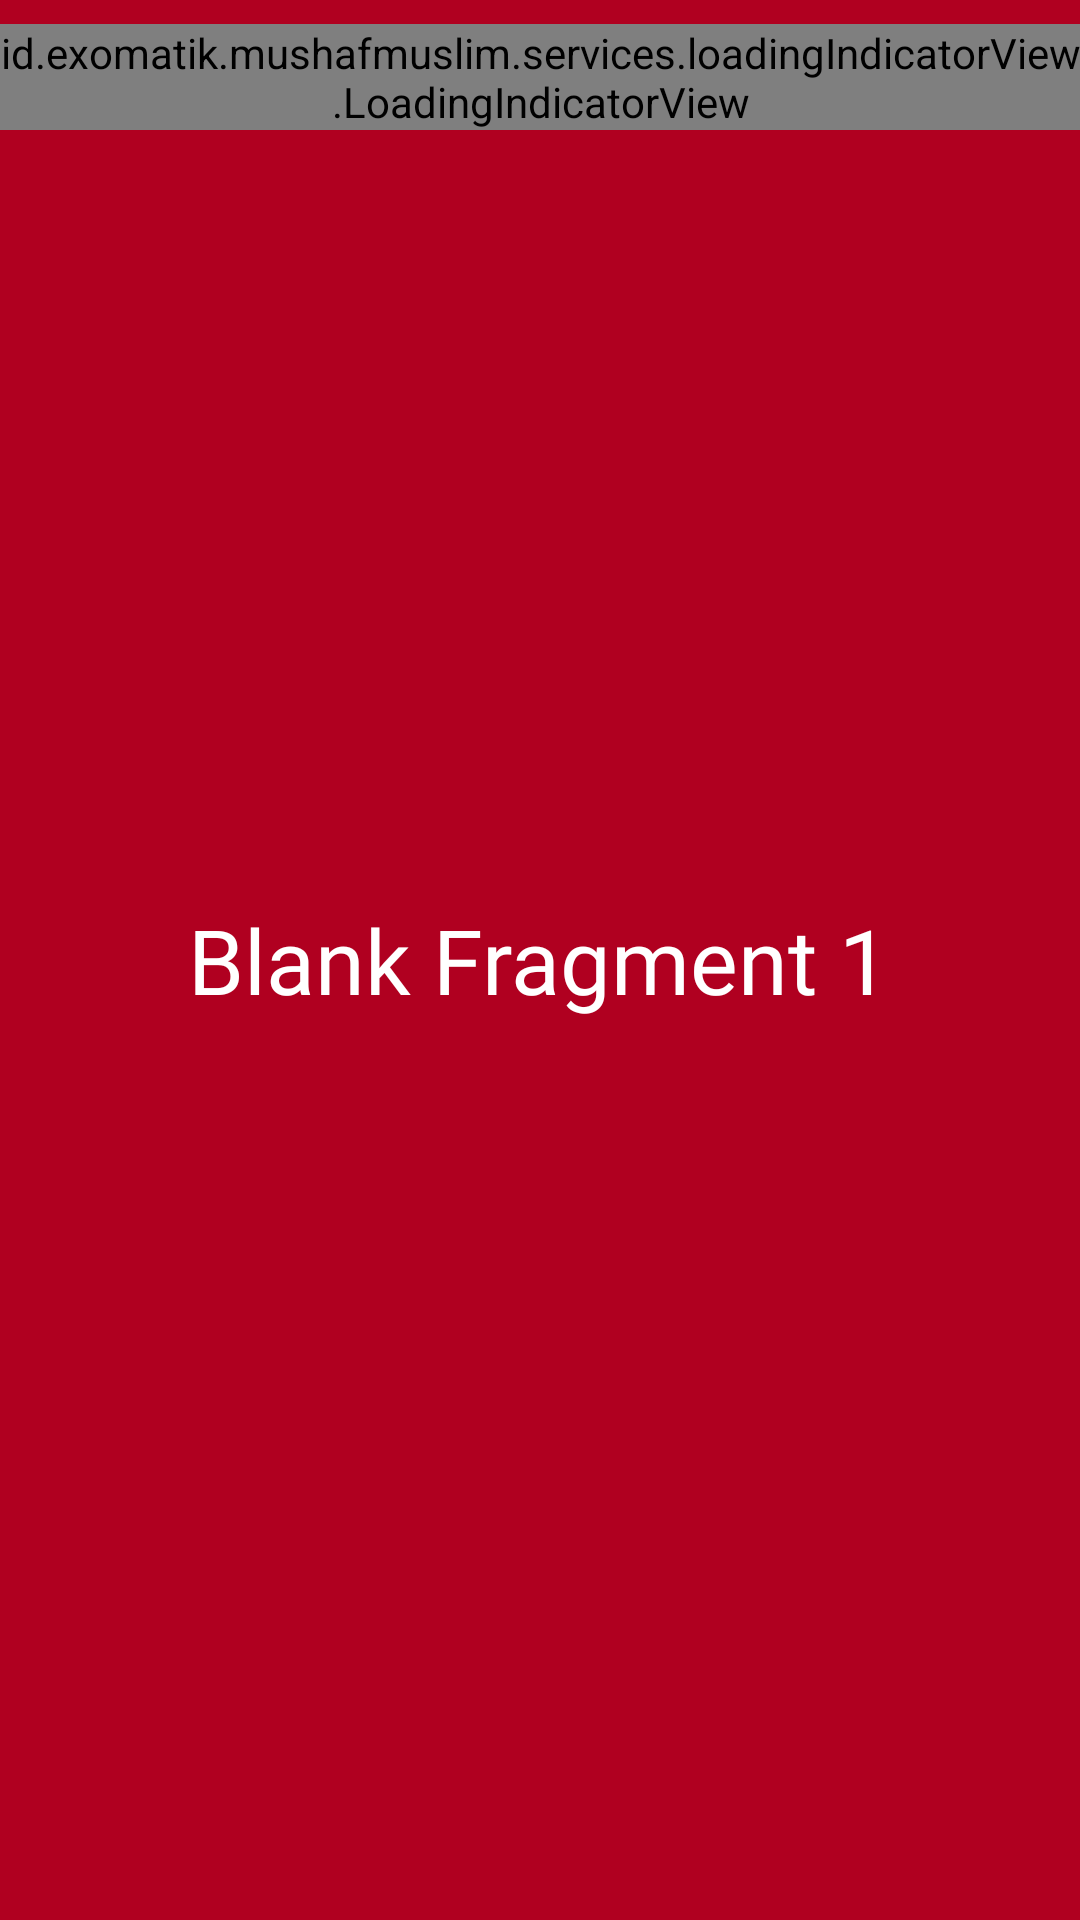

Layout XML and referenced resources for this Android screen:
<!-- AndroidManifest.xml: application theme CustomTheme -->
<!-- res/layout/fragment_blank1.xml -->
<?xml version="1.0" encoding="utf-8"?>
<layout xmlns:tools="http://schemas.android.com/tools"
    xmlns:android="http://schemas.android.com/apk/res/android"
    tools:context="com.exomatik.baseapplication.ui.main.blank1.Blank1Fragment"
    >
    <data>
        <variable
            name="viewModel"
            type="com.exomatik.baseapplication.ui.main.blank1.Blank1ViewModel" />
    </data>

    <RelativeLayout
        android:layout_width="match_parent"
        android:layout_height="match_parent"
        android:background="@color/red2"
        android:theme="@style/CustomTheme"
        snackbar="@{viewModel.message}"
        >

        <androidx.appcompat.widget.AppCompatTextView
            android:id="@+id/text"
            android:layout_width="wrap_content"
            android:layout_height="wrap_content"
            android:fontFamily="@font/roboto_regular"
            android:text="@string/blank_fragment_1"
            android:textColor="@color/white"
            android:textSize="@dimen/text_h7"
            android:layout_centerInParent="true"
            />

        <include
            android:id="@+id/progress"
            layout="@layout/progress_loading"
            android:layout_width="wrap_content"
            android:layout_height="wrap_content"
            android:layout_centerHorizontal="true"
            android:layout_marginTop="@dimen/h2"
            visible="@{viewModel.isShowLoading}"
            />

    </RelativeLayout>
</layout>
<!-- res/layout/progress_loading.xml (included above) -->
<?xml version="1.0" encoding="utf-8"?>
<id.exomatik.mushafmuslim.services.loadingIndicatorView.LoadingIndicatorView
    xmlns:android="http://schemas.android.com/apk/res/android"
    xmlns:app="http://schemas.android.com/apk/res-auto"
    app:indicatorColor="@color/colorPrimary"
    app:indicatorName="LineScaleIndicator"
    android:layout_width="wrap_content"
    android:layout_height="wrap_content"
    />
<!-- resources referenced by this layout -->
<resources>
  <color name="colorPrimary">#52af44</color>
  <color name="red2">#B00020</color>
  <color name="white">#ffffff</color>
  <dimen name="h2">8dp</dimen>
  <dimen name="text_h7">30sp</dimen>
  <string name="blank_fragment_1">Blank Fragment 1</string>
  <style name="CustomTheme" parent="Theme.AppCompat.Light.DarkActionBar">
          <item name="colorPrimary">@color/colorPrimary</item>
          <item name="colorPrimaryDark">@color/colorPrimaryDark</item>
          <item name="colorAccent">@color/colorAccent</item>
      </style>
  <color name="colorPrimaryDark">#408A35</color>
  <color name="colorAccent">#61CF51</color>
</resources>
